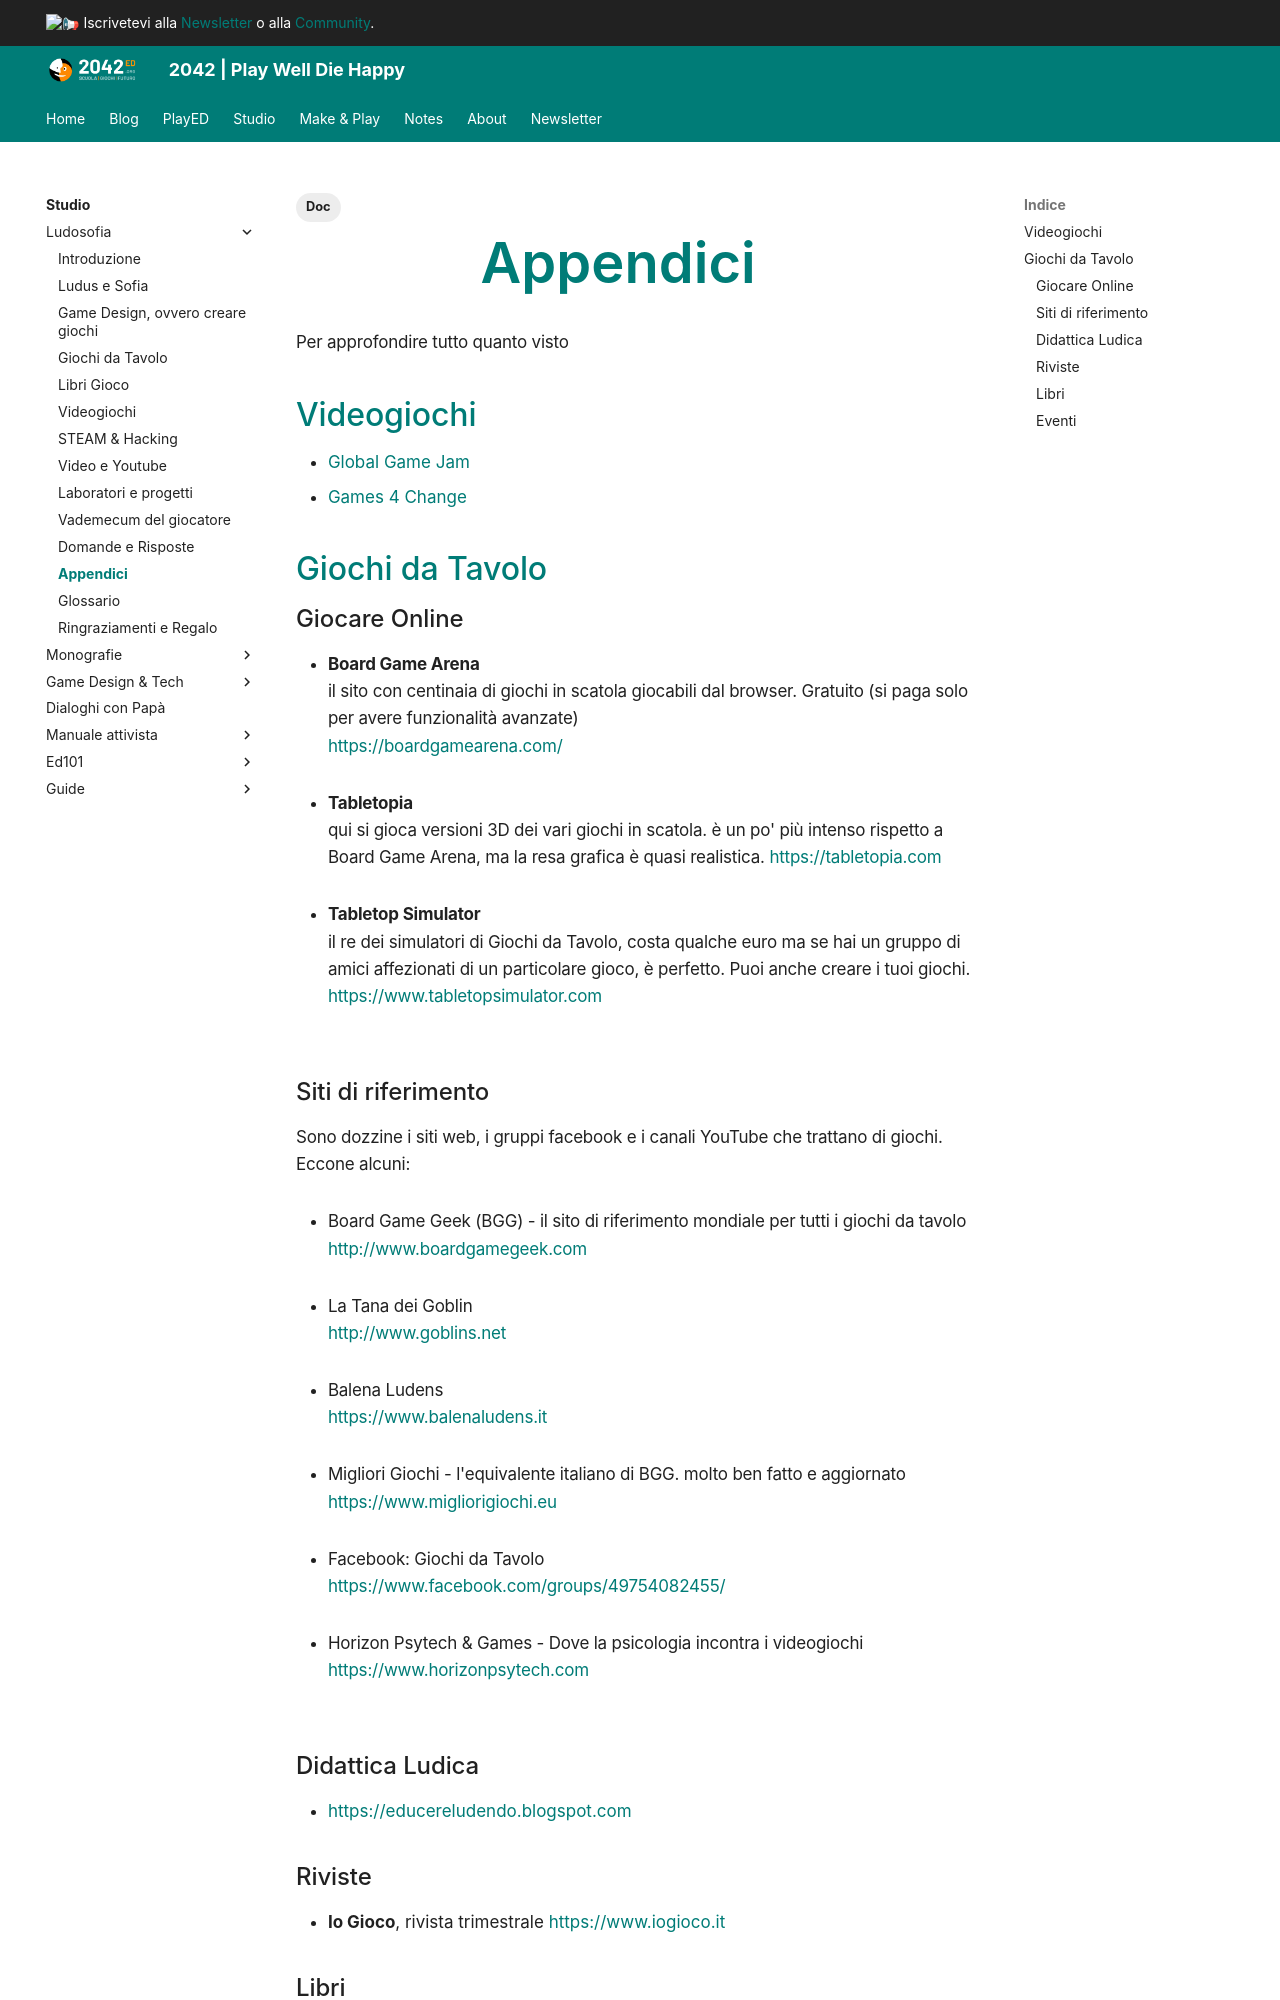

repository: 2042ed/2042ed.org · page: studio/ludosofia/93_appendici/index.html · generator: mkdocs

---
title: Appendici
date: 2021-04-01
updated: 2023-08-09
slug: appendici
description: per approfondire
type: book
weight: 700
tags:
  - Doc
---
# Appendici
Per approfondire tutto quanto visto

## Videogiochi

- [Global Game Jam](https://globalgamejam.org)
- [Games 4 Change](https://www.gamesforchange.org)

## Giochi da Tavolo

### Giocare Online
- **Board Game Arena**   
il sito con centinaia di giochi in scatola giocabili dal browser. Gratuito (si paga solo per avere funzionalità avanzate)  
<https://boardgamearena.com/>

- **Tabletopia**  
qui si gioca versioni 3D dei vari giochi in scatola. è un po' più intenso rispetto a Board Game Arena, ma la resa grafica è quasi realistica.
<https://tabletopia.com>

- **Tabletop Simulator**  
il re dei simulatori di Giochi da Tavolo, costa qualche euro ma se hai un gruppo di amici affezionati di un particolare gioco, è perfetto. Puoi anche creare i tuoi giochi.  
<https://www.tabletopsimulator.com>

### Siti di riferimento
Sono dozzine i siti web, i gruppi facebook e i canali YouTube che trattano di giochi. Eccone alcuni:

- Board Game Geek (BGG) - il sito di riferimento mondiale per tutti i giochi da tavolo  
<http://www.boardgamegeek.com>

- La Tana dei Goblin  
<http://www.goblins.net>

- Balena Ludens  
<https://www.balenaludens.it>

- Migliori Giochi - l'equivalente italiano di BGG. molto ben fatto e aggiornato  
<https://www.migliorigiochi.eu>

- Facebook: Giochi da Tavolo  
<https://www.facebook.com/groups/49754082455/>

- Horizon Psytech & Games - Dove la psicologia incontra i videogiochi  
<https://www.horizonpsytech.com>

### Didattica Ludica
- <https://educereludendo.blogspot.com>  

### Riviste
- **Io Gioco**, rivista trimestrale
<https://www.iogioco.it>
